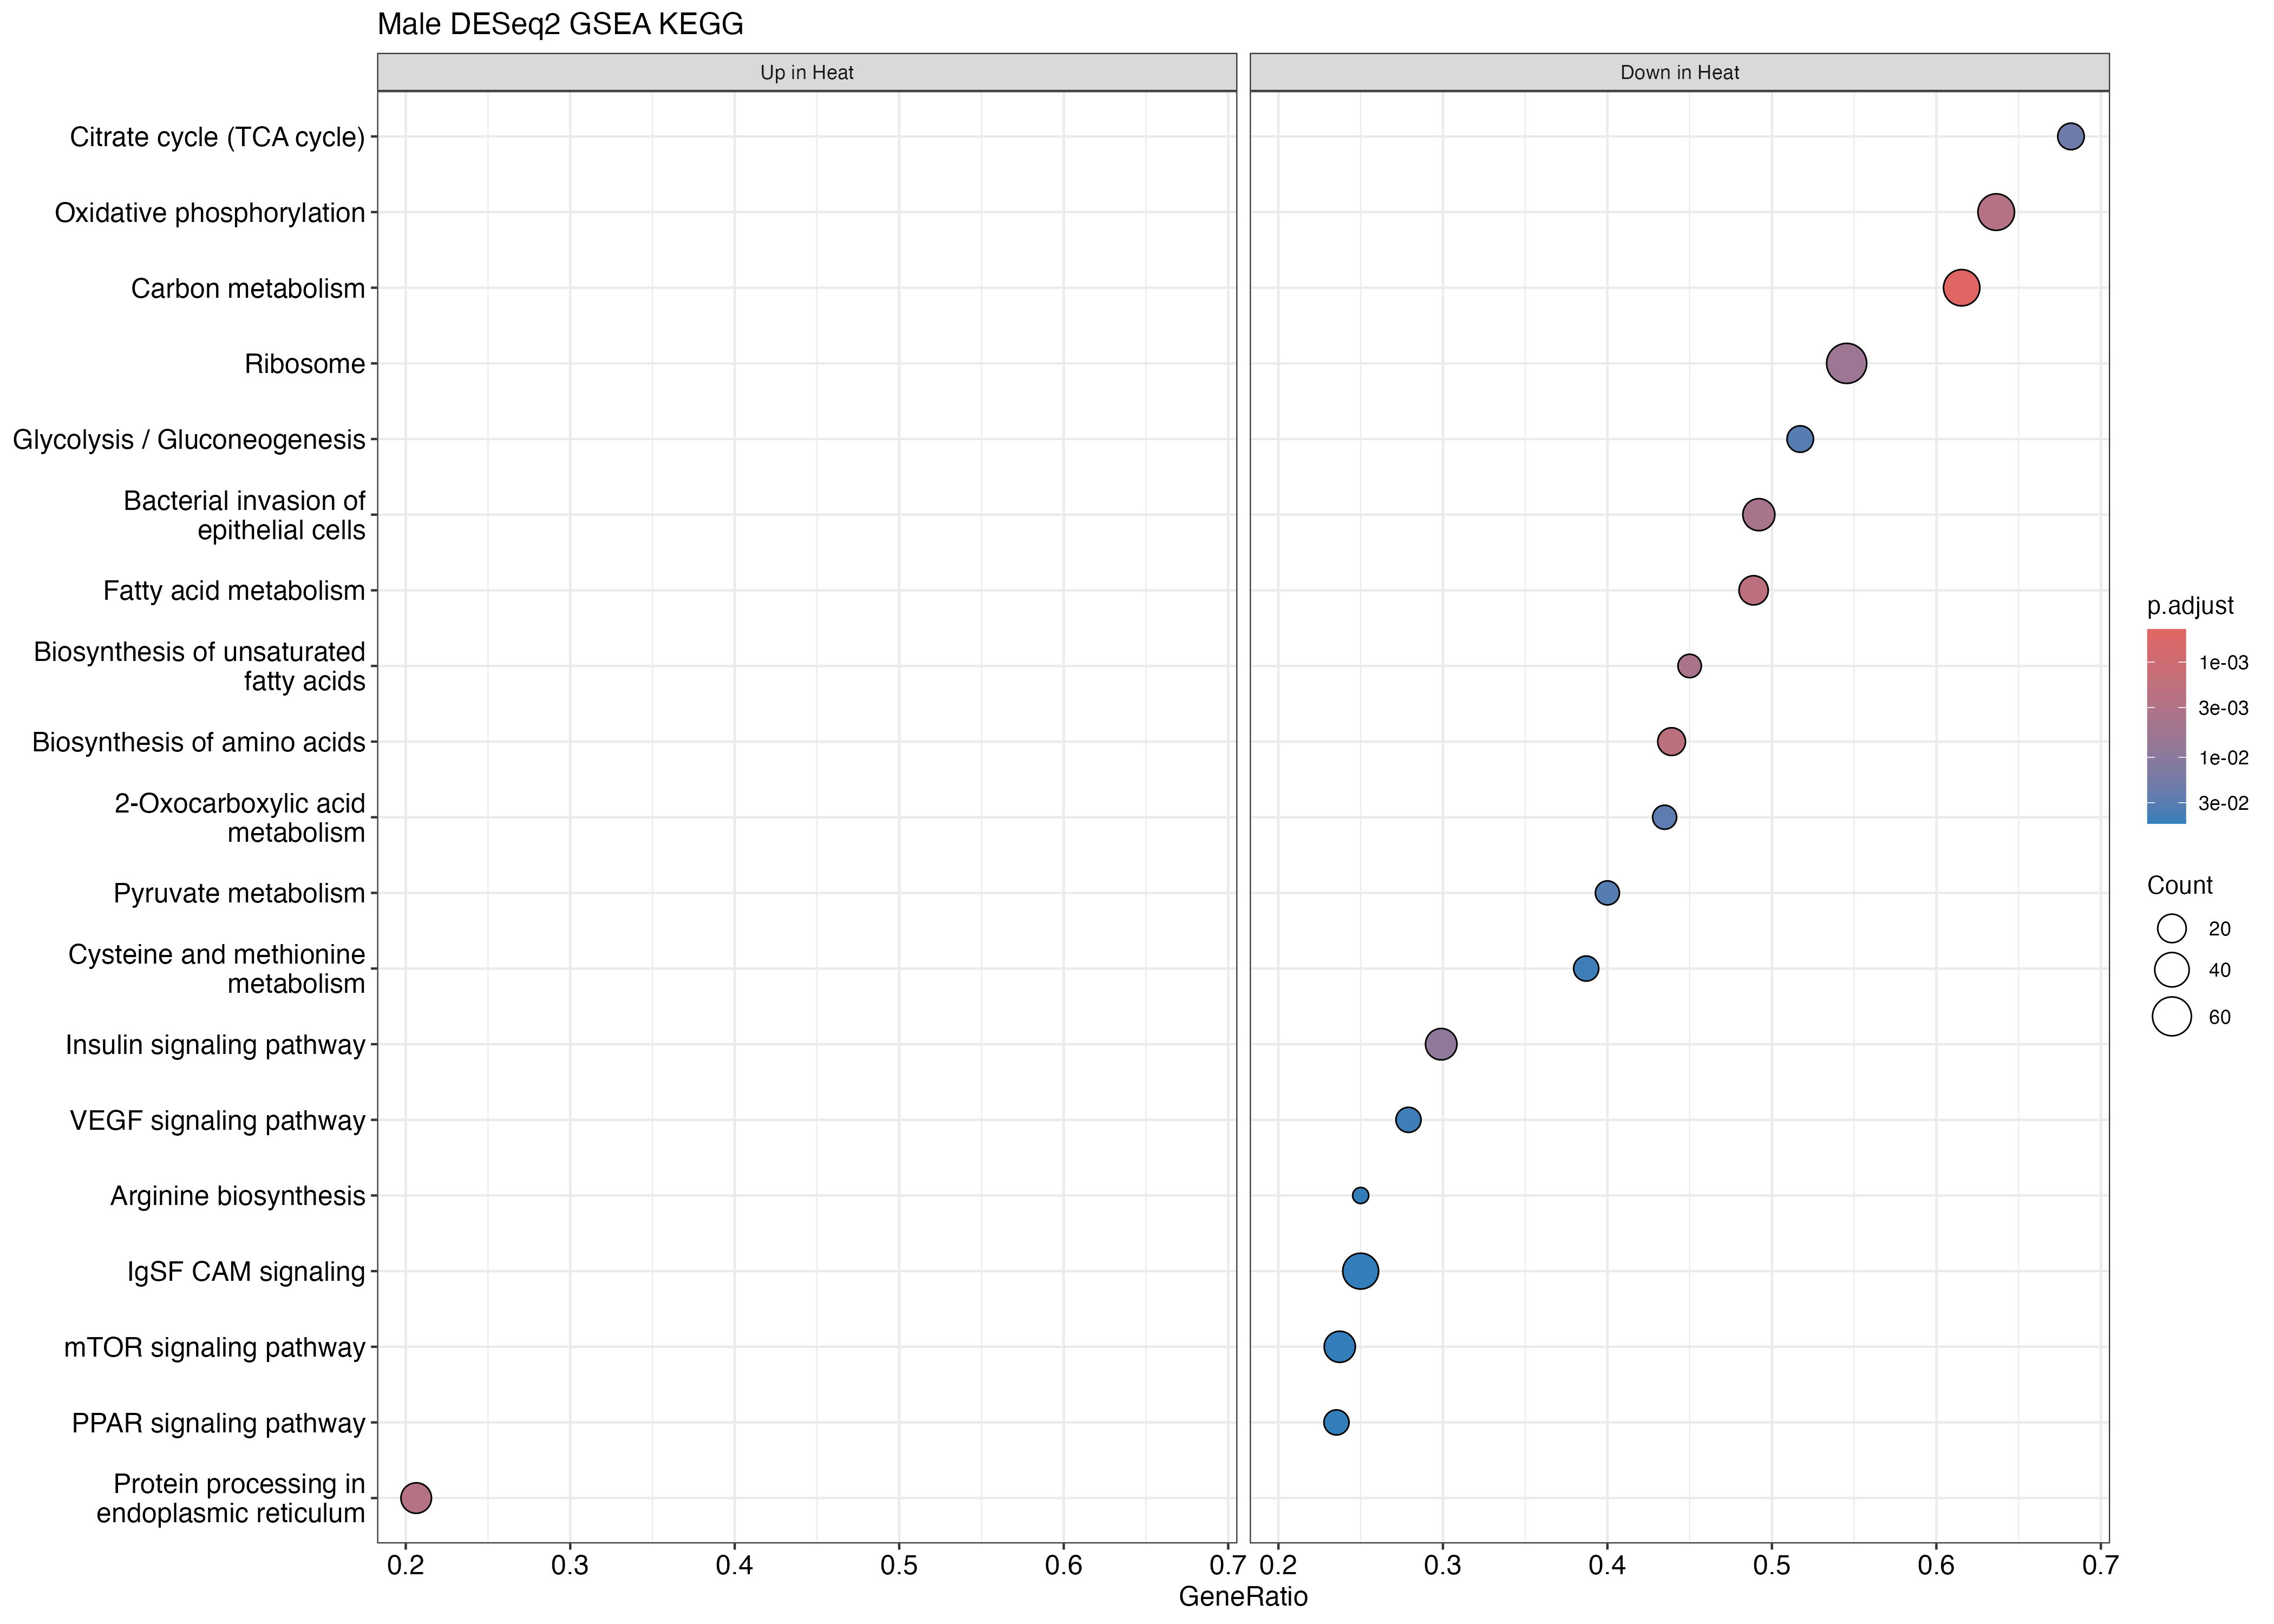

Source data for this figure (header and first rows):
ID, Description, setSize, enrichmentScore, NES, pvalue, p.adjust, qvalue, rank, leading_edge, core_enrichment
tgu01200, Carbon metabolism, 78, -0.612, -1.998, 2.73678961579408e-06, 0.0004516, 0.000386, 2462, tags=62%, list=26%, signal=46%, 100220499/100230441/100226063/100230199/…
tgu01230, Biosynthesis of amino acids, 41, -0.6881, -1.977, 3.56795616931254e-05, 0.001962, 0.001678, 1275, tags=44%, list=13%, signal=38%, 101233932/100190753/100230152/100217791/…
tgu01212, Fatty acid metabolism, 45, -0.6641, -1.957, 3.32428570159738e-05, 0.001962, 0.001678, 2023, tags=49%, list=21%, signal=39%, 100231220/100226659/100226789/100231239/…
tgu00190, Oxidative phosphorylation, 77, -0.5827, -1.9, 6.89551272942134e-05, 0.002681, 0.002292, 2610, tags=64%, list=28%, signal=47%, 100224240/100190122/105758798/100190396/…
tgu04141, Protein processing in endoplasmic reticu…, 126, 0.471, 1.741, 8.1255911399107e-05, 0.002681, 0.002292, 904, tags=21%, list=10%, signal=19%, 100223479/100228575/100218236/100221810/…
tgu01040, Biosynthesis of unsaturated fatty acids, 20, -0.7743, -1.926, 0.0001409, 0.003875, 0.003312, 1152, tags=45%, list=12%, signal=40%, 100232310/100225083/100230333/100190615/…
tgu05100, Bacterial invasion of epithelial cells, 63, -0.5659, -1.787, 0.0001773, 0.00418, 0.003573, 2224, tags=49%, list=23%, signal=38%, 100190432/100230082/100222846/100190238/…
tgu03010, Ribosome, 121, -0.49, -1.679, 0.0002904, 0.005989, 0.00512, 3836, tags=55%, list=40%, signal=33%, 100190211/100190103/100229891/100233145/…
tgu04910, Insulin signaling pathway, 97, -0.5082, -1.701, 0.0004707, 0.00863, 0.007378, 1384, tags=30%, list=15%, signal=26%, 105760975/100190285/100232504/100224238/…
tgu00020, Citrate cycle (TCA cycle), 22, -0.7068, -1.799, 0.001227, 0.02025, 0.01731, 1843, tags=68%, list=19%, signal=55%, 100190674/100224467/115496732/100225534/…
tgu01210, 2-Oxocarboxylic acid metabolism, 23, -0.6915, -1.782, 0.001891, 0.02837, 0.02425, 1023, tags=43%, list=11%, signal=39%, 100218937/100224627/100225079/100229811/…
tgu00620, Pyruvate metabolism, 25, -0.68, -1.783, 0.002565, 0.03255, 0.02783, 1136, tags=40%, list=12%, signal=35%, 100228708/100225079/100190381/100190484/…
tgu00010, Glycolysis / Gluconeogenesis, 29, -0.6485, -1.749, 0.002408, 0.03255, 0.02783, 1593, tags=52%, list=17%, signal=43%, 100229569/100222163/101233932/100190753/…
tgu00270, Cysteine and methionine metabolism, 31, -0.6281, -1.714, 0.00385, 0.04386, 0.03749, 1080, tags=39%, list=11%, signal=34%, 100190518/100217791/100218937/100228014/…
tgu04370, VEGF signaling pathway, 43, -0.5616, -1.622, 0.003987, 0.04386, 0.03749, 774, tags=28%, list=8%, signal=26%, 105760975/100232504/100225195/100230090/…
tgu04150, mTOR signaling pathway, 118, -0.4406, -1.511, 0.004774, 0.04923, 0.04209, 1454, tags=24%, list=15%, signal=20%, 100221281/105760975/100218991/100190285/…
tgu00220, Arginine biosynthesis, 12, -0.7395, -1.634, 0.005344, 0.04967, 0.04246, 56, tags=25%, list=1%, signal=25%, 100218937/100218639/115493592
tgu03320, PPAR signaling pathway, 51, -0.5376, -1.626, 0.00572, 0.04967, 0.04246, 742, tags=24%, list=8%, signal=22%, 100190430/100229171/100230333/100226785/…
tgu04517, IgSF CAM signaling, 184, -0.3915, -1.415, 0.005443, 0.04967, 0.04246, 1582, tags=25%, list=17%, signal=21%, 100230914/100227983/100226324/100231910/…
